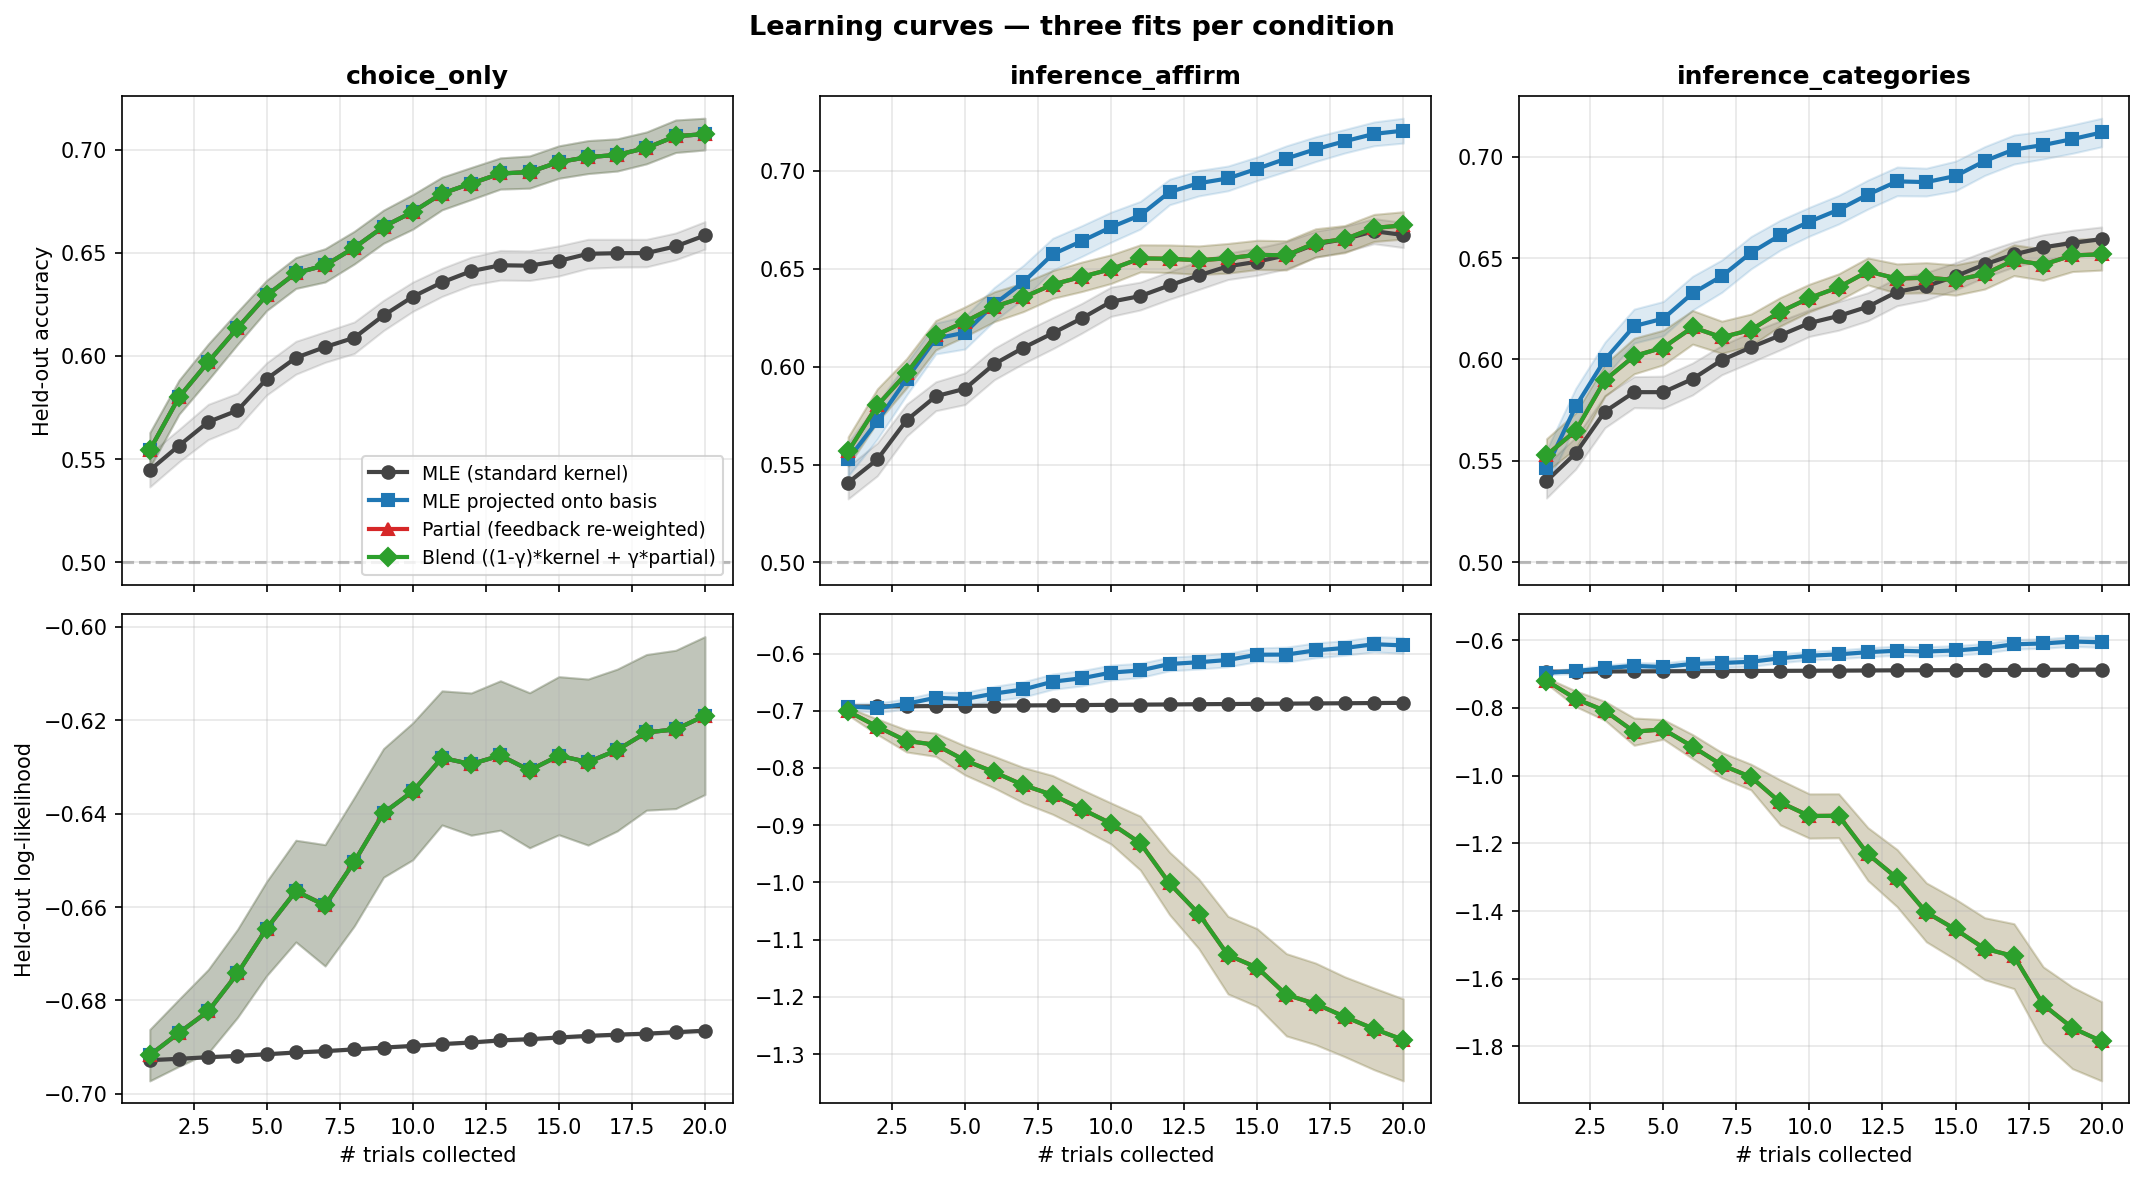

The file beside this chart, header and first rows:
user_id, condition, fit_type, n_trials, test_acc, test_ll, spearman, combined
0, choice_only, standard, 1, 0.515, -0.6932, 0.1411, -0.1295
0, choice_only, projected, 1, 0.48, -0.7397, 0.1411, -0.1295
0, choice_only, partial, 1, 0.48, -0.7397, 0.1411, -0.1295
0, choice_only, blend, 1, 0.48, -0.7397, 0.1411, -0.1295
0, choice_only, standard, 2, 0.51, -0.6932, 0.03425, -0.08288
0, choice_only, projected, 2, 0.45, -0.829, 0.05504, -0.07248
0, choice_only, partial, 2, 0.45, -0.829, 0.05504, -0.07248
0, choice_only, blend, 2, 0.45, -0.829, 0.05504, -0.07248
0, choice_only, standard, 3, 0.495, -0.6932, 0.1003, -0.1499
0, choice_only, projected, 3, 0.395, -0.8674, 0.1248, -0.2376
0, choice_only, partial, 3, 0.395, -0.8674, 0.1248, -0.2376
0, choice_only, blend, 3, 0.395, -0.8674, 0.1248, -0.2376
0, choice_only, standard, 4, 0.565, -0.6922, 0.267, -0.06648
0, choice_only, projected, 4, 0.505, -0.8014, 0.2422, -0.07892
0, choice_only, partial, 4, 0.505, -0.8014, 0.2422, -0.07892
0, choice_only, blend, 4, 0.505, -0.8014, 0.2422, -0.07892
0, choice_only, standard, 5, 0.565, -0.6921, 0.2911, -0.05445
0, choice_only, projected, 5, 0.525, -0.7979, 0.2956, -0.05221
0, choice_only, partial, 5, 0.525, -0.7979, 0.2956, -0.05221
0, choice_only, blend, 5, 0.525, -0.7979, 0.2956, -0.05221
0, choice_only, standard, 6, 0.565, -0.6917, 0.2813, 0.04065
0, choice_only, projected, 6, 0.57, -0.7433, 0.2821, 0.1411
0, choice_only, partial, 6, 0.57, -0.7433, 0.2821, 0.1411
0, choice_only, blend, 6, 0.57, -0.7433, 0.2821, 0.1411
0, choice_only, standard, 7, 0.545, -0.6919, 0.2605, -0.06974
0, choice_only, projected, 7, 0.56, -0.8437, 0.3029, 0.05146
0, choice_only, partial, 7, 0.56, -0.8437, 0.3029, 0.05146
0, choice_only, blend, 7, 0.56, -0.8437, 0.3029, 0.05146
0, choice_only, standard, 8, 0.575, -0.6916, 0.274, 0.03698
0, choice_only, projected, 8, 0.535, -0.8596, 0.3143, 0.1572
0, choice_only, partial, 8, 0.535, -0.8596, 0.3143, 0.1572
0, choice_only, blend, 8, 0.535, -0.8596, 0.3143, 0.1572
0, choice_only, standard, 9, 0.595, -0.6913, 0.4036, 0.2018
0, choice_only, projected, 9, 0.565, -0.8191, 0.2882, 0.1441
0, choice_only, partial, 9, 0.565, -0.8191, 0.2882, 0.1441
0, choice_only, blend, 9, 0.565, -0.8191, 0.2882, 0.1441
0, choice_only, standard, 10, 0.59, -0.691, 0.3359, 0.168
0, choice_only, projected, 10, 0.58, -0.7825, 0.3078, 0.2539
0, choice_only, partial, 10, 0.58, -0.7825, 0.3078, 0.2539
0, choice_only, blend, 10, 0.58, -0.7825, 0.3078, 0.2539
0, choice_only, standard, 11, 0.605, -0.6901, 0.3286, 0.1643
0, choice_only, projected, 11, 0.615, -0.7336, 0.3388, 0.2694
0, choice_only, partial, 11, 0.615, -0.7336, 0.3388, 0.2694
0, choice_only, blend, 11, 0.615, -0.7336, 0.3388, 0.2694
0, choice_only, standard, 12, 0.595, -0.6898, 0.3041, 0.1521
0, choice_only, projected, 12, 0.64, -0.7097, 0.2703, 0.2351
0, choice_only, partial, 12, 0.64, -0.7097, 0.2703, 0.2351
0, choice_only, blend, 12, 0.64, -0.7097, 0.2703, 0.2351
0, choice_only, standard, 13, 0.58, -0.6901, 0.3832, 0.09162
0, choice_only, projected, 13, 0.67, -0.6789, 0.3918, 0.3959
0, choice_only, partial, 13, 0.67, -0.6789, 0.3918, 0.3959
0, choice_only, blend, 13, 0.67, -0.6789, 0.3918, 0.3959
0, choice_only, standard, 14, 0.61, -0.6897, 0.4562, 0.2281
0, choice_only, projected, 14, 0.68, -0.6123, 0.3946, 0.2973
0, choice_only, partial, 14, 0.68, -0.6123, 0.3946, 0.2973
0, choice_only, blend, 14, 0.68, -0.6123, 0.3946, 0.2973
0, choice_only, standard, 15, 0.595, -0.6902, 0.4546, 0.4273
0, choice_only, projected, 15, 0.695, -0.6409, 0.4052, 0.3026
0, choice_only, partial, 15, 0.695, -0.6409, 0.4052, 0.3026
0, choice_only, blend, 15, 0.695, -0.6409, 0.4052, 0.3026
... 23,940 more rows
